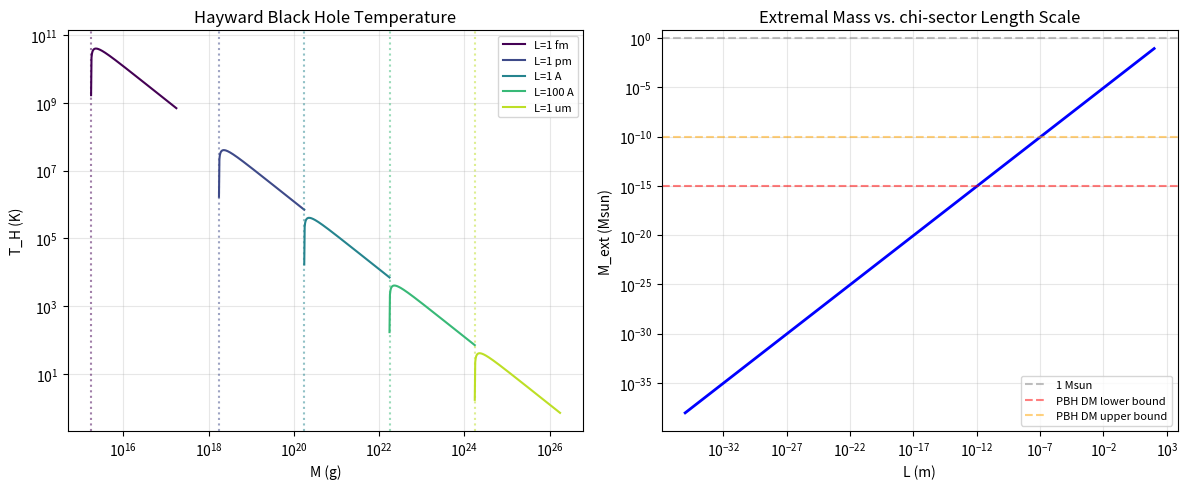

This chart was generated by the following Python code:
#!/usr/bin/env python3
"""Hayward black hole remnant: T_H(M) and extremal mass for chi-sector length scale L."""
import numpy as np
import matplotlib
matplotlib.use('Agg')
import matplotlib.pyplot as plt

# Constants
G_SI = 6.67430e-11
c_SI = 2.99792458e8
kB_SI = 1.380649e-23
hbar_SI = 1.054571817e-34
Msun_kg = 1.98847e30
Mp_kg = 2.176434e-8  # Planck mass

def hayward_fprime_at_horizon(M, L):
    """
    Compute f'(r_h) for Hayward metric f(r) = 1 - 2Mr^2/(r^3 + 2ML^2).
    M, L in geometric units (meters).
    Returns (r_h, f'(r_h)) in 1/meters.
    """
    # Horizon cubic: r^3 - 2M r^2 + 2M L^2 = 0
    coeffs = [1.0, -2*M, 0.0, 2*M*L**2]
    roots = np.roots(coeffs)
    # Pick the largest real root > 0 (outer horizon)
    real_roots = sorted([r.real for r in roots if abs(r.imag) < 1e-15 and r.real > 0])
    if not real_roots:
        return 0.0, 0.0
    r_h = real_roots[-1]  # outermost
    # f'(r_h) = 2Mr_h(r_h^3 - 4ML^2) / (r_h^3 + 2ML^2)^2
    r3 = r_h**3
    denom = r3 + 2*M*L**2
    fp = 2 * M * r_h * (r3 - 4*M*L**2) / denom**2
    return r_h, fp

def T_Hawking(M_g, L_m):
    """Temperature in Kelvin. M_g = mass in grams, L_m = L in meters."""
    M_kg = M_g * 1e-3
    L_m_eff = L_m
    # Convert to geometric
    M_geom = G_SI * M_kg / c_SI**2  # meters
    _, fp = hayward_fprime_at_horizon(M_geom, L_m_eff)
    if fp <= 0:
        return 0.0
    T = hbar_SI * c_SI * fp / (4 * np.pi * kB_SI)
    return T

# Analytical: M_ext = 3*sqrt(3)/4 * L ~ 1.29904 * L
L_vals_m = np.array([1.616e-35, 1e-15, 1e-12, 1e-10, 1e-8, 1e-6, 1e-4, 1e-2, 1.0, 1e2])
L_labels = ["l_Planck", "1 fm", "1 pm", "1 A", "100 A", "1 um", "100 um", "1 cm", "1 m", "100 m"]
M_ext_geom = 3 * np.sqrt(3) / 4 * L_vals_m  # meters
M_ext_kg = M_ext_geom * c_SI**2 / G_SI
M_ext_Msun = M_ext_kg / Msun_kg

print("=" * 70)
print("HAYWARD BLACK HOLE REMNANT ANALYSIS")
print("=" * 70)
print()
print("Hayward metric: f(r) = 1 - 2Mr^2/(r^3 + 2ML^2)")
print("Extremal condition: T_H = 0  =>  r_h^3 = 4ML^2")
print("Extremal mass: M_ext = 3*sqrt(3)/4 * L  ~  1.299 * L")
print()
print(f"{'L scale':>12s}  {'L (m)':>12s}  {'M_ext (kg)':>14s}  {'M_ext (Msun)':>14s}")
print("-" * 56)
for i, L in enumerate(L_vals_m):
    print(f"{L_labels[i]:>12s}  {L:12.4e}  {M_ext_kg[i]:14.4e}  {M_ext_Msun[i]:14.4e}")

# Physical interpretation
print()
print("=" * 70)
print("PHYSICAL INTERPRETATION")
print("=" * 70)
l_planck = 1.616e-35
m_planck_kg = 2.176e-8
print(f"  L = l_Planck ({l_planck:.1e} m): M_rem ~ 1.3 m_Planck ~ 2.8e-8 kg")
print("    -> Planck-scale remnant, inaccessible to all observations")
print(f"  L = 1 fm = 1e-15 m: M_rem = {3*np.sqrt(3)/4*1e-15*c_SI**2/G_SI:.2e} kg = {3*np.sqrt(3)/4*1e-15*c_SI**2/(G_SI*Msun_kg):.2e} Msun")
print("    -> ~10^12 kg (~10^15 g), primordial black hole dark matter range")
print("    -> If L ~ QCD scale, remnants could constitute dark matter!")
print(f"  L = 1 mm = 1e-3 m: M_rem = {3*np.sqrt(3)/4*1e-3*c_SI**2/G_SI:.2e} kg = {3*np.sqrt(3)/4*1e-3*c_SI**2/(G_SI*Msun_kg):.2e} Msun")
print("    -> ~10^23 kg, asteroid-mass remnant")
print(f"  L = 1 m: M_rem = {3*np.sqrt(3)/4*1.0*c_SI**2/G_SI:.2e} kg = {3*np.sqrt(3)/4*1.0*c_SI**2/(G_SI*Msun_kg):.2e} Msun")
print("    -> ~10^26 kg, super-Earth mass remnant -> excluded by dynamics")

# T_H(M) curve for L = 1e-15 m (QCD scale)
print()
print("=" * 70)
print("T_H(M) FOR L = 1 fm (QCD SCALE)")
print("=" * 70)
L_fm = 1e-15
M_ext_fm_g = M_ext_kg[1] * 1000  # grams
M_vals_g = np.logspace(np.log10(M_ext_fm_g * 1.001), np.log10(M_ext_fm_g * 1000), 100)
print(f"M_ext = {M_ext_fm_g:.2e} g = {M_ext_kg[1]:.2e} kg")
print(f"{'M (g)':>14s}  {'M/M_ext':>10s}  {'T_H (K)':>14s}")
print("-" * 42)
for M_g in [M_ext_fm_g * 1.001, M_ext_fm_g * 1.01, M_ext_fm_g * 1.1, M_ext_fm_g * 2, M_ext_fm_g * 10, M_ext_fm_g * 100]:
    T = T_Hawking(M_g, L_fm)
    print(f"{M_g:14.4e}  {M_g/M_ext_fm_g:10.4f}  {T:14.4e}")

# Plot T_H(M) for several L values
fig, (ax1, ax2) = plt.subplots(1, 2, figsize=(12, 5))

# Panel 1: T_H(M) for various L
L_plot_vals = [1e-15, 1e-12, 1e-10, 1e-8, 1e-6]
L_plot_labels = ["L=1 fm", "L=1 pm", "L=1 A", "L=100 A", "L=1 um"]
colors = plt.cm.viridis(np.linspace(0, 0.9, len(L_plot_vals)))
for i, L in enumerate(L_plot_vals):
    M_ext_g = 3*np.sqrt(3)/4 * L * c_SI**2 / G_SI * 1000
    M_v = np.logspace(np.log10(M_ext_g * 1.0001), np.log10(M_ext_g * 100), 200)
    T_v = np.array([T_Hawking(M, L) for M in M_v])
    ax1.loglog(M_v, T_v, color=colors[i], label=L_plot_labels[i])
    ax1.axvline(M_ext_g, color=colors[i], ls=':', alpha=0.5)
ax1.set_xlabel('M (g)')
ax1.set_ylabel('T_H (K)')
ax1.set_title('Hayward Black Hole Temperature')
ax1.legend(fontsize=8)
ax1.grid(True, alpha=0.3)

# Panel 2: M_ext vs L
L_range = np.logspace(-35, 2, 100)
M_ext_range = 3*np.sqrt(3)/4 * L_range * c_SI**2 / G_SI
M_ext_Msun_range = M_ext_range / Msun_kg
ax2.loglog(L_range, M_ext_Msun_range, 'b-', lw=2)
# Annotations
ax2.axhline(1.0, color='gray', ls='--', alpha=0.5, label='1 Msun')
ax2.axhline(1e-15, color='red', ls='--', alpha=0.5, label='PBH DM lower bound')
ax2.axhline(1e-10, color='orange', ls='--', alpha=0.5, label='PBH DM upper bound')
ax2.set_xlabel('L (m)')
ax2.set_ylabel('M_ext (Msun)')
ax2.set_title('Extremal Mass vs. chi-sector Length Scale')
ax2.legend(fontsize=8)
ax2.grid(True, alpha=0.3)

plt.tight_layout()
plt.savefig('hayward_remnant.png', dpi=150)
print("\nSaved hayward_remnant.png")
print("Done.")
